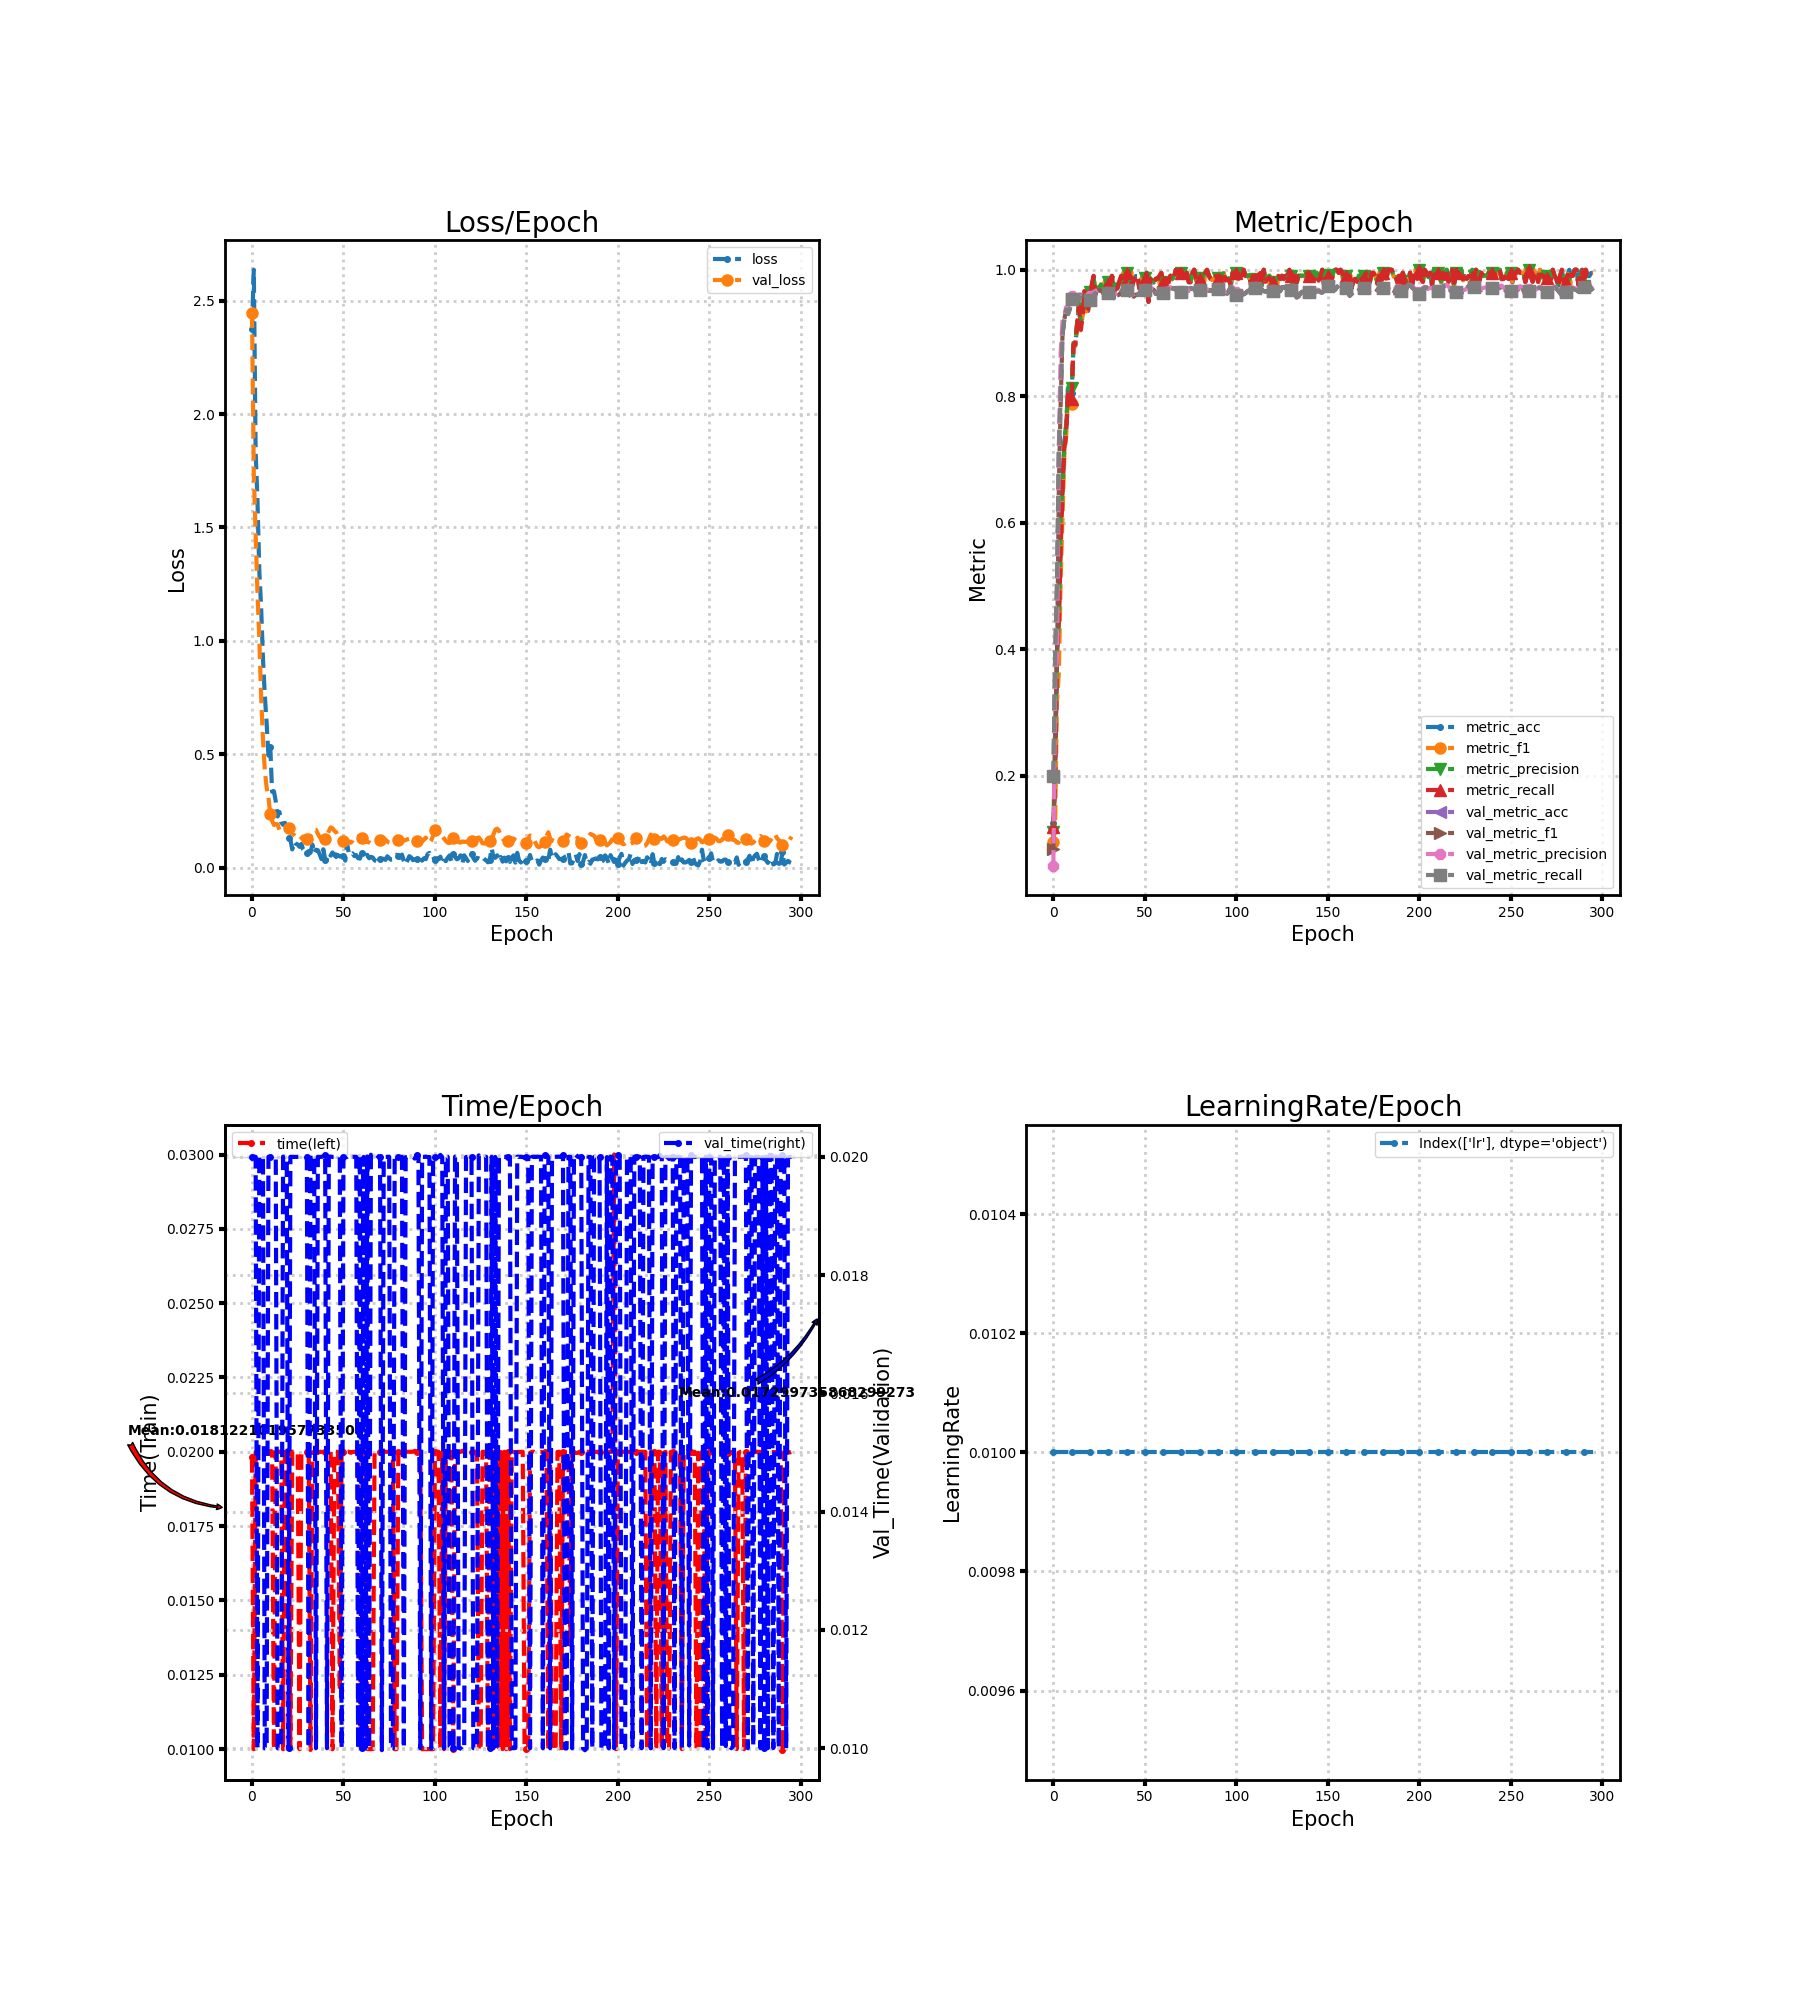

The file beside this chart, header and first rows:
loss, metric_acc, metric_f1, metric_precision, metric_recall, time, lr, val_loss, val_metric_acc, val_metric_f1, val_metric_precision, val_metric_recall, val_time
2.377, 0.125, 0.0949, 0.111, 0.1198, 0.01982, 0.01, 2.448, 0.1983, 0.08491, 0.05812, 0.1994, 0.02
2.637, 0.2, 0.1325, 0.2751, 0.191, 0.009998, 0.01, 1.737, 0.3944, 0.2558, 0.3539, 0.3955, 0.02001
1.835, 0.41, 0.3184, 0.3969, 0.3993, 0.02, 0.01, 1.47, 0.5039, 0.3777, 0.3853, 0.5056, 0.02
1.618, 0.46, 0.3632, 0.4431, 0.4462, 0.02, 0.01, 1.208, 0.7156, 0.6589, 0.7191, 0.7169, 0.009996
1.309, 0.57, 0.5122, 0.6099, 0.5544, 0.02, 0.01, 1.012, 0.8094, 0.7903, 0.8685, 0.8087, 0.02
1.147, 0.645, 0.6103, 0.6559, 0.6499, 0.02, 0.01, 0.7541, 0.8983, 0.8979, 0.9189, 0.8985, 0.02
0.9226, 0.73, 0.7063, 0.7328, 0.718, 0.02, 0.01, 0.5659, 0.9217, 0.9217, 0.9278, 0.9225, 0.02
0.76, 0.745, 0.7372, 0.7557, 0.7388, 0.02, 0.01, 0.4311, 0.9367, 0.9369, 0.9409, 0.9373, 0.009999
0.6385, 0.815, 0.8032, 0.8133, 0.8031, 0.02, 0.01, 0.3527, 0.93, 0.9304, 0.9357, 0.9301, 0.009997
0.4942, 0.8, 0.7961, 0.8195, 0.7939, 0.02, 0.01, 0.3105, 0.9378, 0.9394, 0.946, 0.9378, 0.02
0.5316, 0.805, 0.7875, 0.8129, 0.796, 0.02, 0.01, 0.2346, 0.9533, 0.9542, 0.958, 0.9534, 0.02
0.3341, 0.88, 0.8812, 0.8845, 0.8821, 0.02, 0.01, 0.2062, 0.9533, 0.9538, 0.9567, 0.9535, 0.02
0.3364, 0.88, 0.8797, 0.8849, 0.8818, 0.009999, 0.01, 0.1874, 0.9556, 0.9559, 0.9582, 0.9557, 0.02
0.2911, 0.915, 0.9138, 0.9181, 0.9132, 0.01999, 0.01, 0.192, 0.9539, 0.9544, 0.9573, 0.9541, 0.02
0.2253, 0.945, 0.9437, 0.9473, 0.9418, 0.02, 0.01, 0.1903, 0.9522, 0.9532, 0.9572, 0.9524, 0.01
0.2452, 0.91, 0.9044, 0.9133, 0.9053, 0.02, 0.01, 0.1658, 0.9606, 0.9613, 0.9646, 0.9606, 0.009999
0.1995, 0.93, 0.9285, 0.9333, 0.9275, 0.02, 0.01, 0.1669, 0.9578, 0.9585, 0.9615, 0.9578, 0.009999
0.1883, 0.965, 0.9649, 0.9643, 0.9664, 0.009997, 0.01, 0.1729, 0.9589, 0.9595, 0.9622, 0.9589, 0.02
0.1969, 0.935, 0.9341, 0.9348, 0.9349, 0.02, 0.01, 0.168, 0.9567, 0.9574, 0.9605, 0.9567, 0.02
0.1853, 0.935, 0.9372, 0.9386, 0.9374, 0.02, 0.01, 0.1789, 0.9522, 0.9531, 0.957, 0.9523, 0.02
0.132, 0.96, 0.9611, 0.9641, 0.9617, 0.02, 0.01, 0.175, 0.9528, 0.9536, 0.9579, 0.9528, 0.01
0.1237, 0.975, 0.9748, 0.9751, 0.976, 0.01, 0.01, 0.1556, 0.9572, 0.9579, 0.9613, 0.9572, 0.02
0.07977, 0.99, 0.9891, 0.9883, 0.9905, 0.02, 0.01, 0.1491, 0.9606, 0.9613, 0.9645, 0.9606, 0.02
0.1139, 0.96, 0.9619, 0.9669, 0.9617, 0.02, 0.01, 0.1437, 0.9633, 0.964, 0.9668, 0.9634, 0.02
0.1043, 0.97, 0.9709, 0.972, 0.9712, 0.02, 0.01, 0.1344, 0.965, 0.9655, 0.9678, 0.9651, 0.02
0.1019, 0.97, 0.9708, 0.9714, 0.9712, 0.02, 0.01, 0.1277, 0.9672, 0.9676, 0.9692, 0.9673, 0.02
0.09101, 0.975, 0.9746, 0.977, 0.9733, 0.009999, 0.01, 0.1228, 0.9667, 0.967, 0.9685, 0.9668, 0.02
0.1036, 0.965, 0.9649, 0.969, 0.9637, 0.02, 0.01, 0.1292, 0.9656, 0.9661, 0.9683, 0.9656, 0.02
0.07938, 0.96, 0.9617, 0.9621, 0.9619, 0.02, 0.01, 0.1366, 0.9622, 0.9629, 0.9659, 0.9623, 0.02
0.06931, 0.98, 0.9811, 0.983, 0.981, 0.02, 0.01, 0.1329, 0.9617, 0.9622, 0.9646, 0.9617, 0.02
0.06535, 0.98, 0.9794, 0.9814, 0.978, 0.02, 0.01, 0.1264, 0.9628, 0.9631, 0.9651, 0.9628, 0.02
0.07257, 0.98, 0.9808, 0.9816, 0.981, 0.02, 0.01, 0.1298, 0.9594, 0.9597, 0.9618, 0.9594, 0.009999
0.065, 0.99, 0.9904, 0.9907, 0.9905, 0.009973, 0.01, 0.1403, 0.9578, 0.9581, 0.9605, 0.9578, 0.02003
0.1015, 0.955, 0.9563, 0.959, 0.9567, 0.01996, 0.01, 0.151, 0.9583, 0.9588, 0.9618, 0.9583, 0.02
0.06251, 0.975, 0.9762, 0.9768, 0.976, 0.02001, 0.01, 0.167, 0.9583, 0.9589, 0.962, 0.9584, 0.01999
0.07853, 0.97, 0.9714, 0.9735, 0.971, 0.02, 0.01, 0.1664, 0.9589, 0.9595, 0.9628, 0.959, 0.01
0.07642, 0.98, 0.9808, 0.982, 0.9807, 0.01996, 0.01, 0.1487, 0.96, 0.9607, 0.9636, 0.9601, 0.02
0.05891, 0.99, 0.9903, 0.9909, 0.9905, 0.02, 0.01, 0.1341, 0.9639, 0.9645, 0.9669, 0.964, 0.02
0.03711, 0.99, 0.9905, 0.9907, 0.9905, 0.02, 0.01, 0.1244, 0.9689, 0.9692, 0.9705, 0.969, 0.02
0.08028, 0.965, 0.9617, 0.9633, 0.9608, 0.02, 0.01, 0.1235, 0.9694, 0.9697, 0.971, 0.9695, 0.02
0.03493, 0.995, 0.9952, 0.9955, 0.9952, 0.02, 0.01, 0.1267, 0.9683, 0.9687, 0.9701, 0.9684, 0.02003
0.03807, 0.985, 0.9857, 0.9868, 0.9857, 0.01997, 0.01, 0.1391, 0.9611, 0.9617, 0.9645, 0.9612, 0.009999
0.06321, 0.98, 0.9808, 0.9818, 0.9807, 0.01996, 0.01, 0.16, 0.9589, 0.9595, 0.9628, 0.959, 0.02
0.05243, 0.975, 0.9748, 0.9779, 0.9733, 0.02, 0.01, 0.1771, 0.9578, 0.9585, 0.9623, 0.9579, 0.02
0.06647, 0.985, 0.984, 0.9864, 0.9828, 0.009996, 0.01, 0.1732, 0.9567, 0.9574, 0.9613, 0.9567, 0.02
0.05509, 0.99, 0.9905, 0.9907, 0.9905, 0.02, 0.01, 0.1623, 0.96, 0.9607, 0.9643, 0.96, 0.02
0.04645, 0.99, 0.9902, 0.9909, 0.9905, 0.02, 0.01, 0.1562, 0.96, 0.9607, 0.964, 0.96, 0.02
0.07597, 0.97, 0.9711, 0.9731, 0.971, 0.02, 0.01, 0.1371, 0.9628, 0.9632, 0.9659, 0.9628, 0.02
0.04852, 0.975, 0.9745, 0.9745, 0.9762, 0.01197, 0.01, 0.1246, 0.9656, 0.9659, 0.9678, 0.9656, 0.02
0.05006, 0.985, 0.9832, 0.9821, 0.9857, 0.02, 0.01, 0.1159, 0.97, 0.9702, 0.9713, 0.9701, 0.01
0.05182, 0.985, 0.9855, 0.9865, 0.9855, 0.02, 0.01, 0.1184, 0.9683, 0.9686, 0.9696, 0.9685, 0.02
0.03032, 0.995, 0.9951, 0.9955, 0.995, 0.02, 0.01, 0.1222, 0.9672, 0.9675, 0.9687, 0.9674, 0.02
0.1065, 0.95, 0.951, 0.9558, 0.949, 0.02, 0.01, 0.1171, 0.9678, 0.968, 0.969, 0.9679, 0.02
0.05658, 0.985, 0.9857, 0.9868, 0.9855, 0.02, 0.01, 0.1146, 0.9683, 0.9685, 0.9696, 0.9685, 0.02003
0.05607, 0.98, 0.9811, 0.9824, 0.981, 0.01997, 0.01, 0.1092, 0.9694, 0.9696, 0.9705, 0.9696, 0.02
0.0624, 0.98, 0.9794, 0.982, 0.9778, 0.02, 0.01, 0.1192, 0.9678, 0.9682, 0.97, 0.9679, 0.02
0.05016, 0.985, 0.9856, 0.9861, 0.9857, 0.02, 0.01, 0.1368, 0.9617, 0.9622, 0.965, 0.9618, 0.02
0.0547, 0.985, 0.9857, 0.9868, 0.9855, 0.02, 0.01, 0.1367, 0.9628, 0.9634, 0.9661, 0.9629, 0.02
0.04112, 0.99, 0.9905, 0.9913, 0.9905, 0.02, 0.01, 0.1368, 0.9633, 0.9639, 0.9664, 0.9635, 0.01
0.03927, 0.995, 0.9952, 0.9955, 0.9952, 0.009996, 0.01, 0.132, 0.965, 0.9653, 0.967, 0.9651, 0.02004
... 236 more rows
